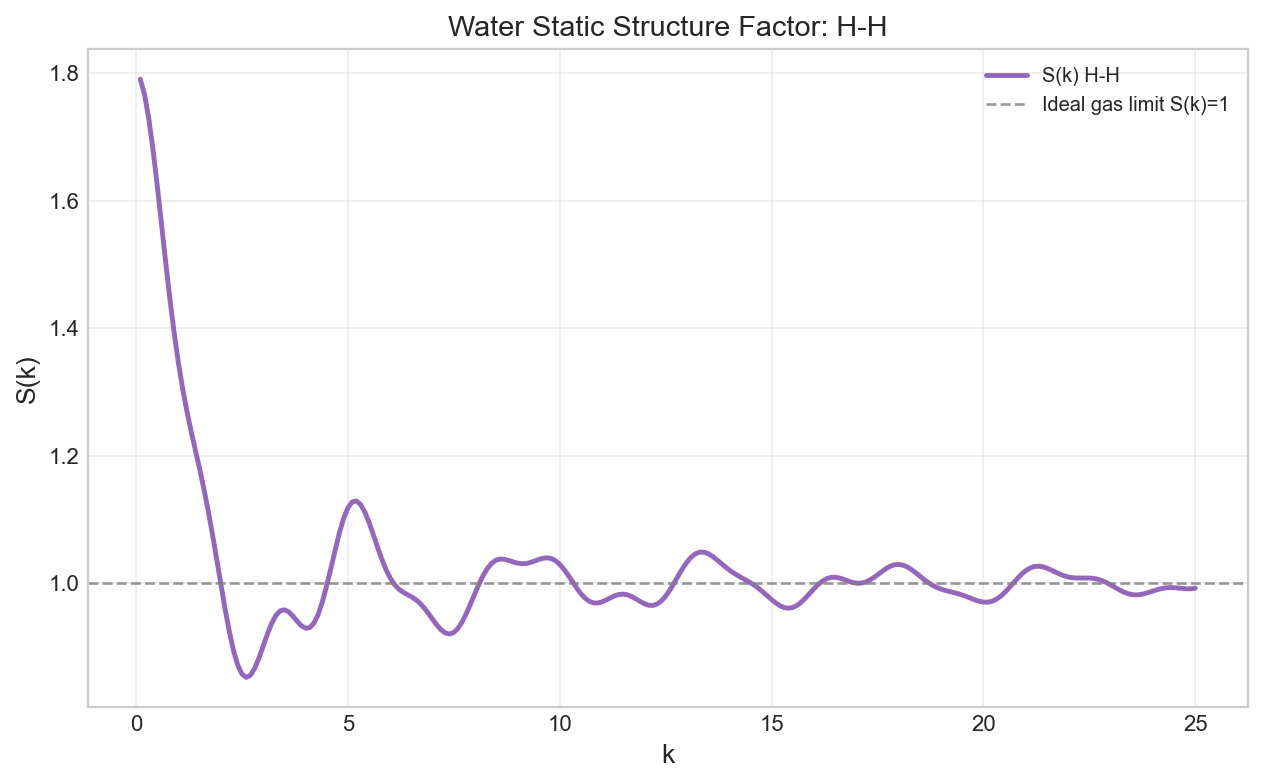

Data behind this chart, as committed beside it:
k, s_k
0.1, 1.791
0.2, 1.767
0.3, 1.729
0.4, 1.681
0.5, 1.624
0.6, 1.564
0.7, 1.503
0.8, 1.446
0.9, 1.393
1.0, 1.346
1.1, 1.305
1.2, 1.27
1.3, 1.239
1.4, 1.209
1.5, 1.18
1.6, 1.149
1.7, 1.115
1.8, 1.078
1.9, 1.039
2.0, 0.9993
2.1, 0.9603
2.2, 0.9246
2.3, 0.8944
2.4, 0.8715
2.5, 0.8573
2.6, 0.8522
2.7, 0.8557
2.8, 0.8664
2.9, 0.8825
3, 0.9013
3.1, 0.9202
3.2, 0.9368
3.3, 0.9494
3.4, 0.9566
3.5, 0.9583
3.6, 0.9551
3.7, 0.9485
3.8, 0.9405
3.9, 0.9334
4.0, 0.9294
4.1, 0.9303
4.2, 0.9375
4.3, 0.9513
4.4, 0.9713
4.5, 0.9962
4.6, 1.024
4.7, 1.053
4.8, 1.079
4.9, 1.102
5.0, 1.118
5.1, 1.128
5.2, 1.129
5.3, 1.123
5.4, 1.112
5.5, 1.095
5.6, 1.076
5.7, 1.057
5.8, 1.038
5.9, 1.021
6.0, 1.008
... 190 more rows
